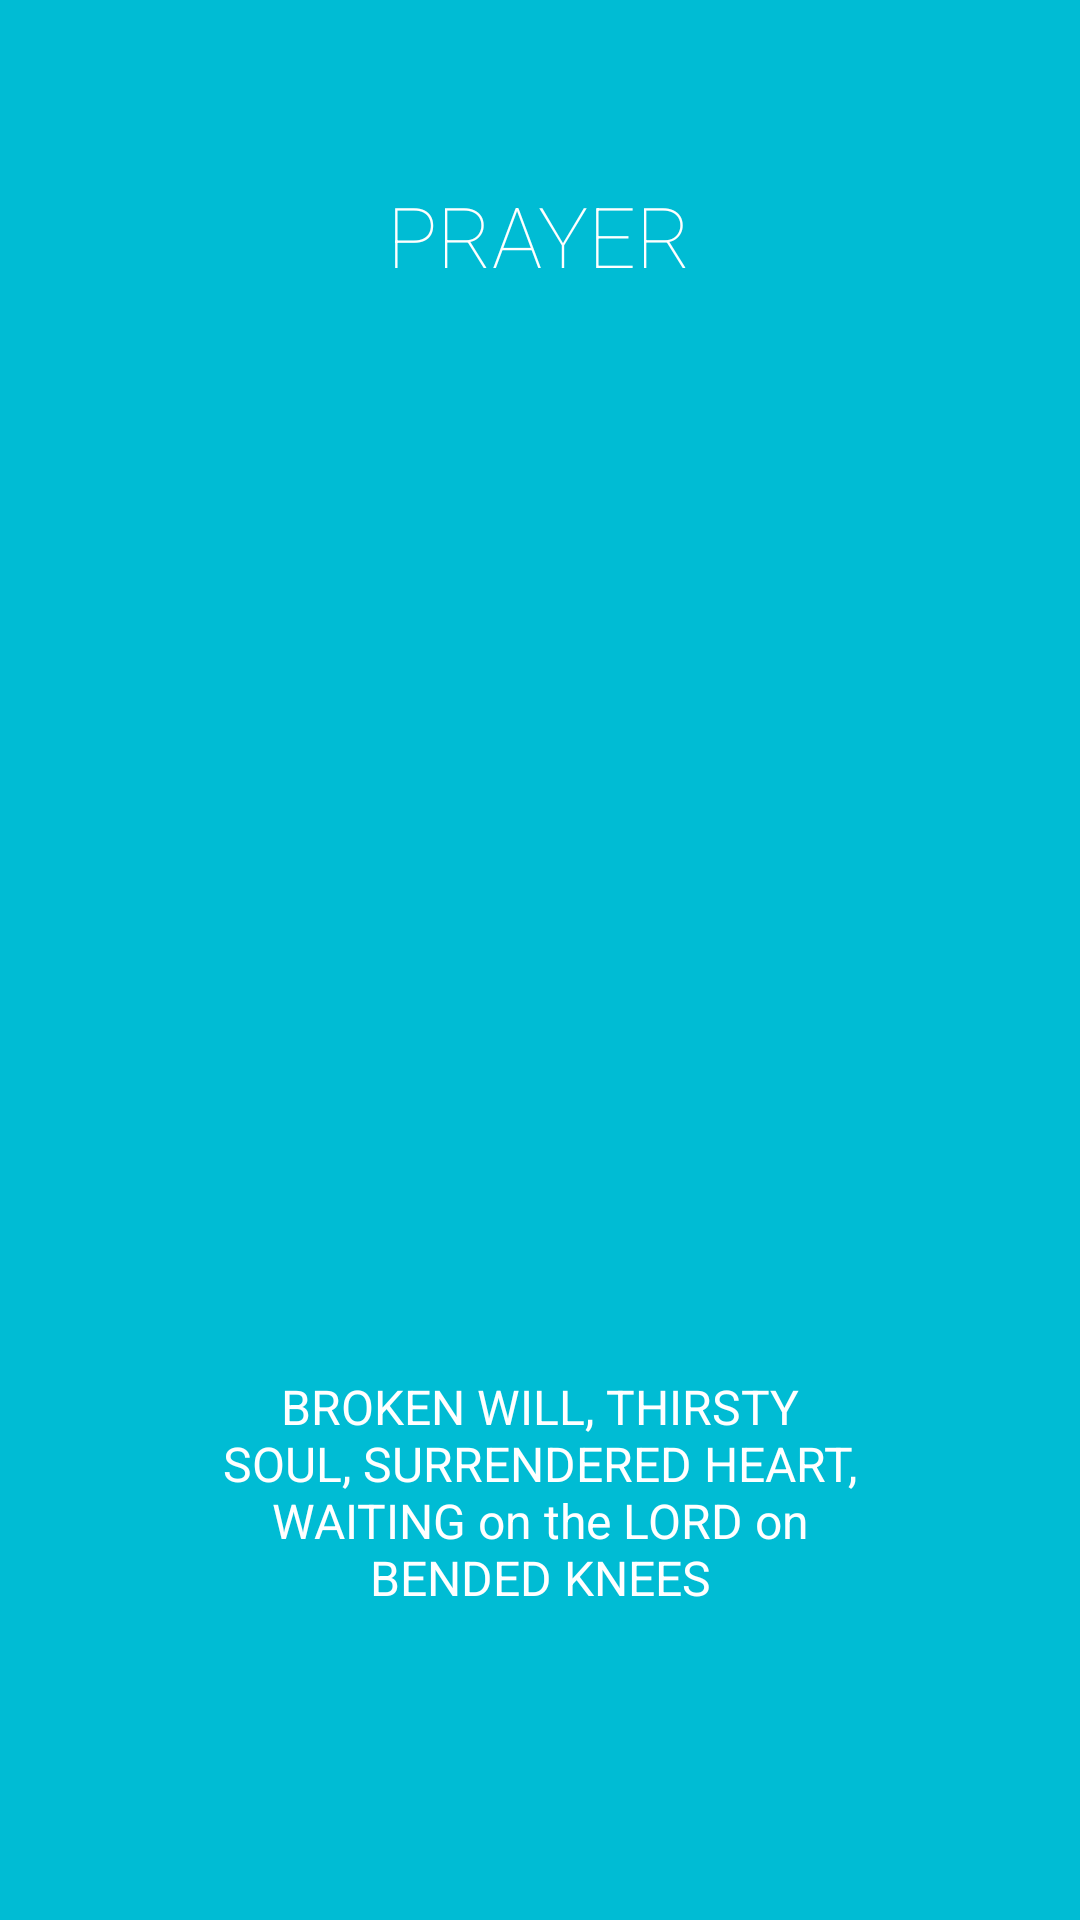

Write the Android layout XML for this screen, with the resource values it uses.
<!-- AndroidManifest.xml: application theme AppTheme -->
<!-- res/layout/intro2.xml -->
<?xml version="1.0" encoding="utf-8"?>
<LinearLayout xmlns:android="http://schemas.android.com/apk/res/android"
    android:orientation="vertical" android:layout_width="match_parent"
    android:layout_height="match_parent"
    android:background="#00BCD4"
    android:layout_weight="10"
    android:id="@+id/main">

    <TextView
        android:layout_width="wrap_content"
        android:layout_height="0dp"
        android:layout_gravity="center"
        android:gravity="center"
        android:paddingLeft="32dp"
        android:layout_weight="3"
        android:fontFamily="sans-serif-thin"
        android:textColor="#ffffff"
        android:paddingRight="32dp"
        android:textSize="28sp"
        android:text="PRAYER"/>

    <LinearLayout
        android:layout_width="match_parent"
        android:layout_height="0dp"
        android:orientation="vertical"
        android:gravity="center"
        android:layout_weight="5">

        <ImageView
            android:layout_width="wrap_content"
            android:layout_height="wrap_content"
            android:layout_gravity="center"
            android:paddingLeft="16dp"
            android:paddingRight="16dp"
            android:src="@drawable/gla"/>
    </LinearLayout>
    <TextView
        android:layout_width="wrap_content"
        android:layout_height="0dp"
        android:layout_weight="3"
        android:layout_gravity="center"
        android:gravity="center"
        android:textColor="#ffffff"
        android:paddingLeft="64dp"
        android:paddingRight="64dp"
        android:textSize="16sp"
        android:text="@string/prayer_text"/>
    <TextView
        android:layout_width="match_parent"
        android:layout_height="64dp" />
</LinearLayout>
<!-- resources referenced by this layout -->
<resources>
  <string name="prayer_text">BROKEN WILL, THIRSTY SOUL, SURRENDERED HEART, WAITING on the LORD on BENDED KNEES</string>
  <style name="AppTheme" parent="Theme.AppCompat.Light.DarkActionBar">
          
          <item name="colorPrimary">@color/colorPrimary</item>
          <item name="colorPrimaryDark">@color/colorPrimaryDark</item>
          <item name="colorAccent">@color/colorAccent</item>
      </style>
  <color name="colorPrimary">#3F51B5</color>
  <color name="colorPrimaryDark">#303F9F</color>
  <color name="colorAccent">#FF4081</color>
</resources>
